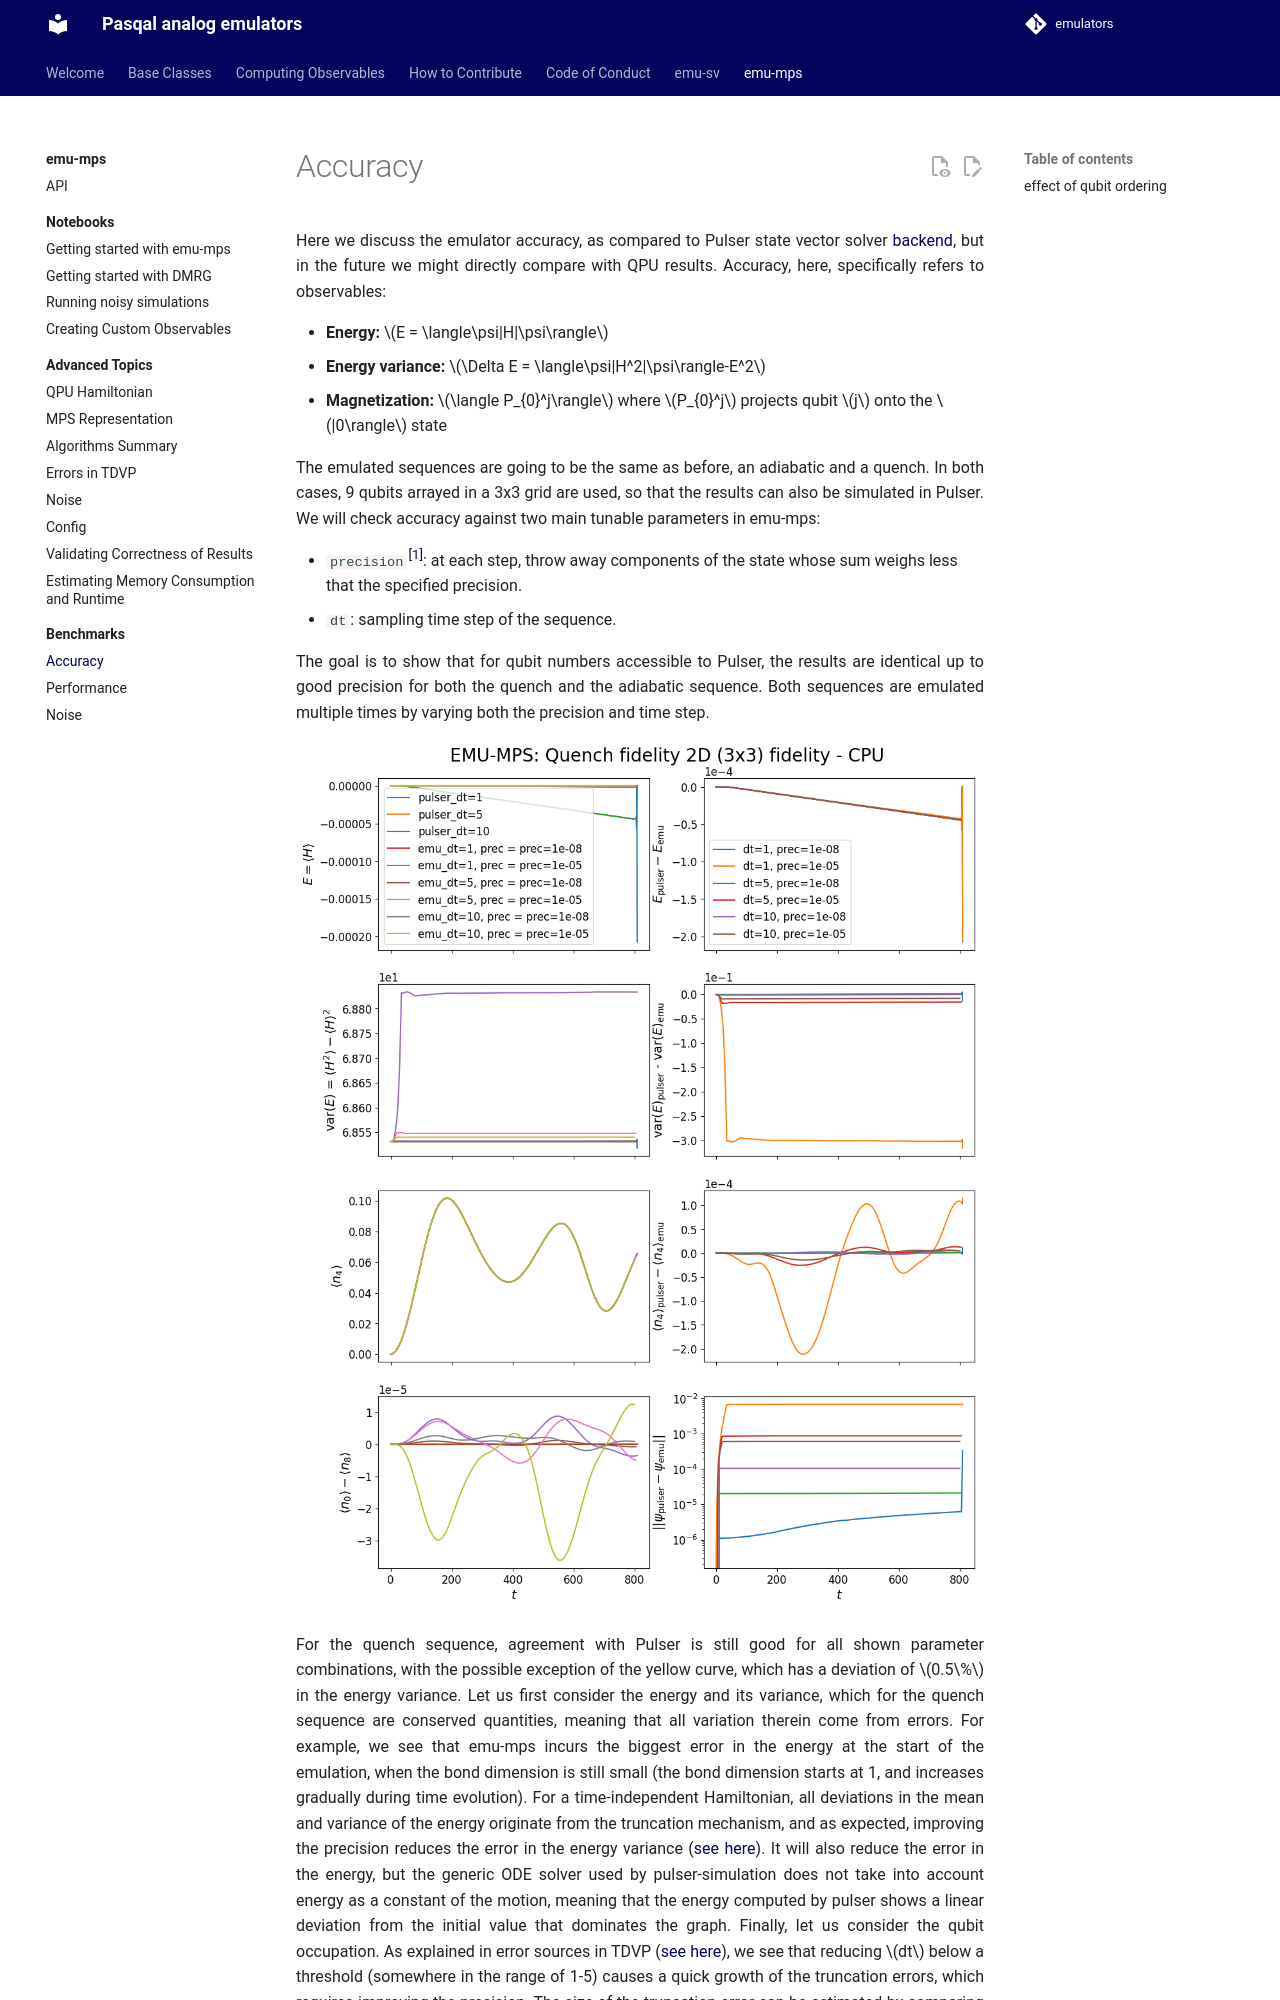

repository: pasqal-io/emulators · page: v2.10.0/emu_mps/benchmarks/accuracy/index.html · generator: mkdocs

# Accuracy

Here we discuss the emulator accuracy, as compared to Pulser state vector solver [backend](https://pulser.readthedocs.io/en/stable/tutorials/simulating.html), but in the future we might directly compare with QPU results.
Accuracy, here, specifically refers to observables:

- __Energy:__ $E = \langle\psi|H|\psi\rangle$
- __Energy variance:__ $\Delta E = \langle\psi|H^2|\psi\rangle-E^2$
- __Magnetization:__ $\langle P_{0}^j\rangle$ where $P_{0}^j$ projects qubit $j$ onto the $|0\rangle$ state

The emulated sequences are going to be the same as before, an adiabatic and a quench. In both cases, 9 qubits arrayed in a 3x3 grid are used, so that the results can also be simulated in Pulser. We will check accuracy against two main tunable parameters in emu-mps:

- `precision`<sup>[[1]](../advanced/errors.md#truncation-of-the-state)</sup>: at each step, throw away components of the state whose sum weighs less that the specified precision.
- `dt`: sampling time step of the sequence.

The goal is to show that for qubit numbers accessible to Pulser, the results are identical up to good precision.
